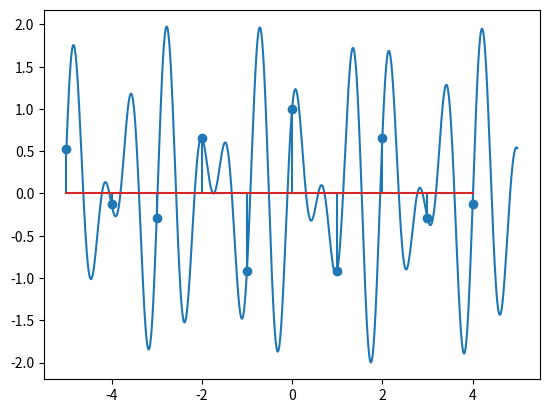

Generate this figure with matplotlib:
import numpy as np
import matplotlib.pyplot as plt


#continuous
x = np.arange(-5, 5, 0.01)
y1 = np.cos(9*x)
y2 = np.sin(2*np.pi*x)
y = y1+y2
plt.plot(x,y)

#discrete
x = np.arange(-5, 5, 1)
y1 = np.cos(9*x)
y2 = np.sin(2*np.pi*x)
y = y1+y2
plt.stem(x,y)

#show
plt.show()
